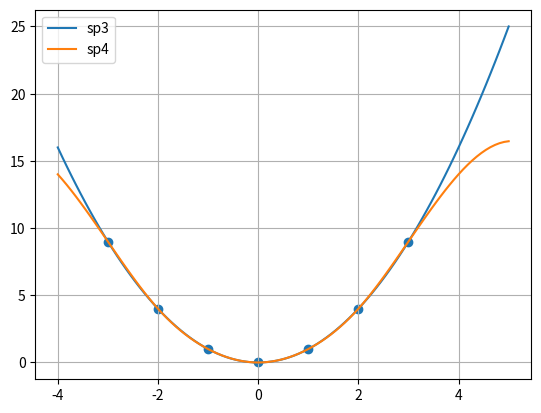

The script that saved this image:
import matplotlib.pyplot as plt
import numpy as np
import scipy as sp
import scipy.interpolate

x = np.arange(-3, 4)
y = x**2

plt.scatter(x, y)

# spline1 = sp.interpolate.CubicSpline(x, y, bc_type='not-a-knot')
# spline2 = sp.interpolate.CubicSpline(x, y, bc_type='periodic')
# spline3 = sp.interpolate.CubicSpline(x, y, bc_type='clamped')
spline3 = sp.interpolate.CubicSpline(x, y, bc_type=((2,2), (2,2)))
spline4 = sp.interpolate.CubicSpline(x, y, bc_type='natural')

x_points = np.linspace(x[0]-1, x[len(x)-1]+2, num=100)
# plt.plot(x_points, spline1(x_points), label="sp1")
# plt.plot(x_points, spline2(x_points), label="sp2")
plt.plot(x_points, spline3(x_points), label="sp3")
plt.plot(x_points, spline4(x_points), label="sp4")

plt.legend()
plt.grid(True)
plt.show()